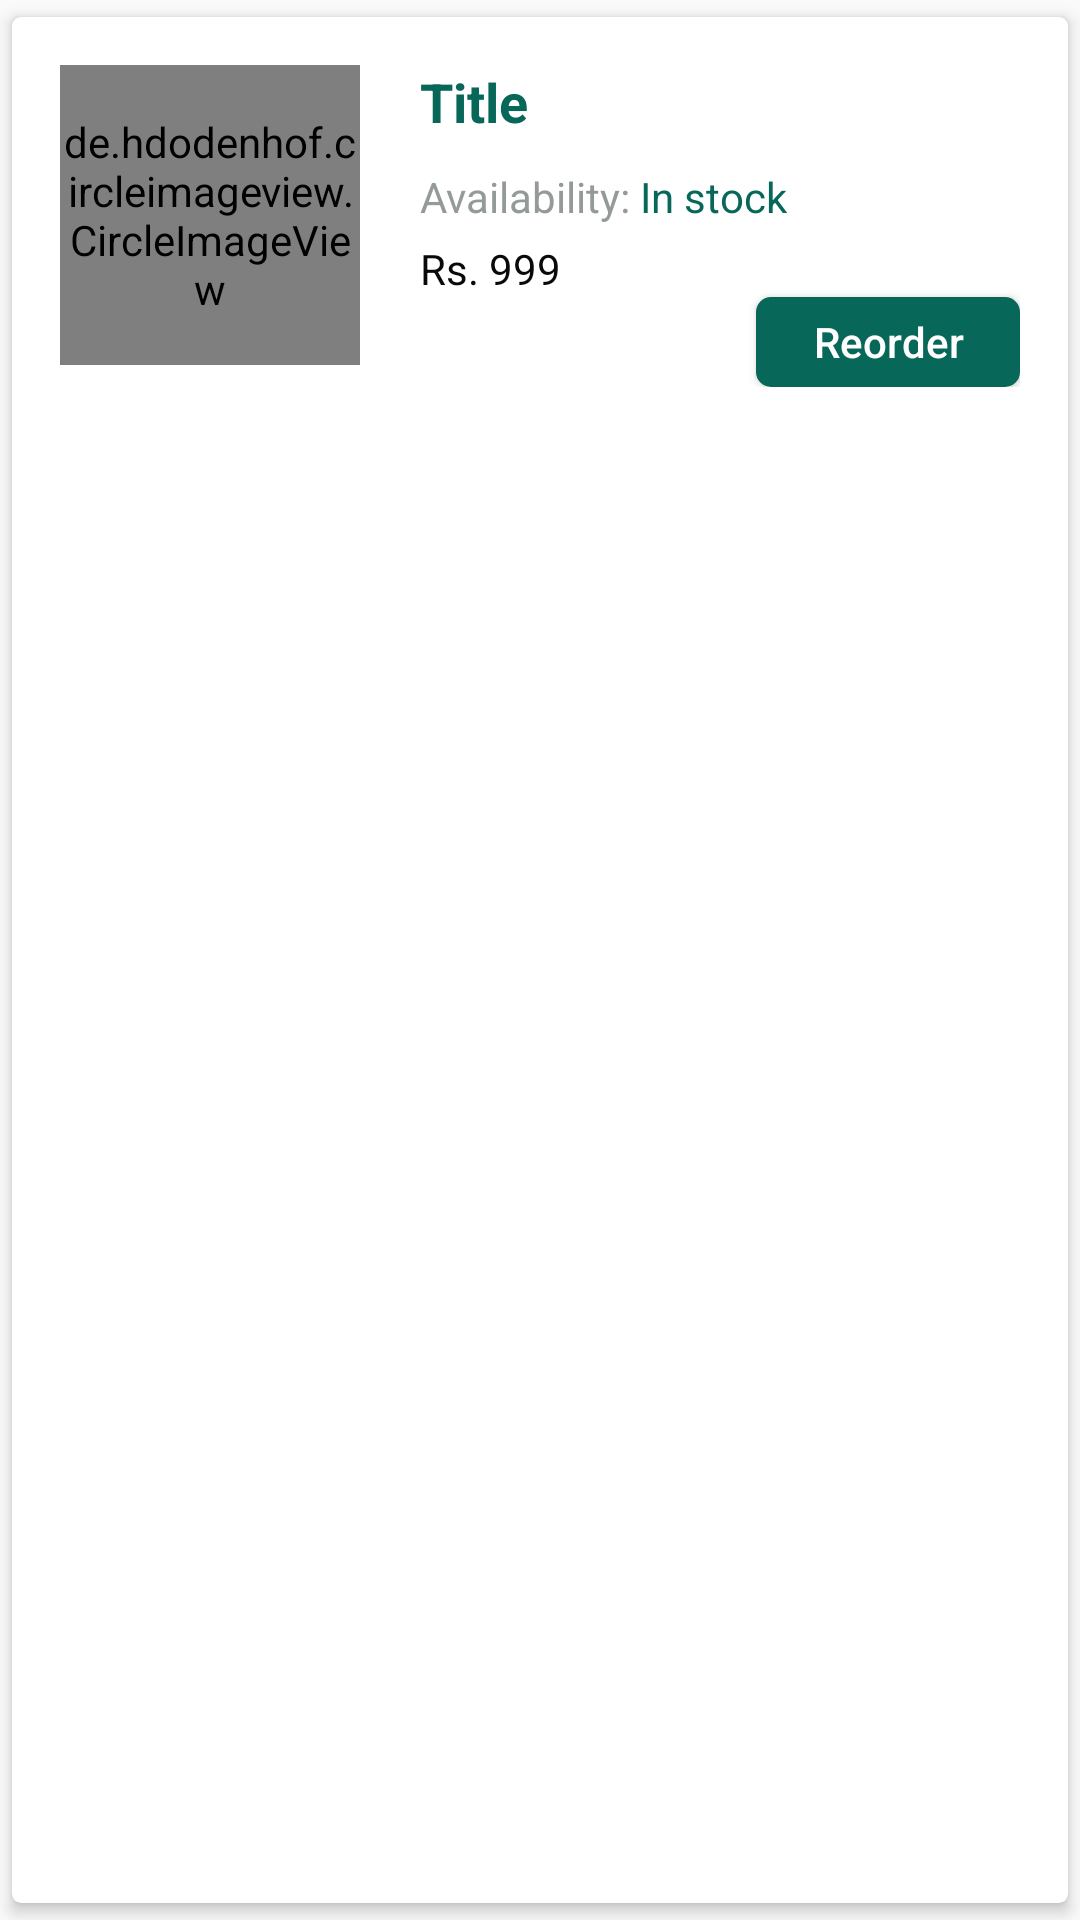

Here is an Android app screen rendered from its layout file. Give the layout XML and the strings, colors and styles it references.
<!-- AndroidManifest.xml: application theme AppTheme -->
<!-- res/layout/order_history_row.xml -->
<?xml version="1.0" encoding="utf-8"?>

<androidx.cardview.widget.CardView
    xmlns:android="http://schemas.android.com/apk/res/android"
    xmlns:tools="http://schemas.android.com/tools"
    android:layout_width="match_parent"
    android:layout_height="wrap_content"
    xmlns:app="http://schemas.android.com/apk/res-auto"
    app:cardCornerRadius="3dp"
    app:cardElevation="3dp"
    android:background="@color/colorLightGrey"
    app:cardUseCompatPadding="true">


    <RelativeLayout
        android:layout_width="match_parent"
        android:layout_height="wrap_content"
        android:padding="16dp">

        <de.hdodenhof.circleimageview.CircleImageView
            android:layout_width="100dp"
            android:layout_height="100dp"
            android:id="@+id/row_oh_img"
            android:src="@mipmap/ic_launcher"
            />

        <TextView
            android:layout_width="match_parent"
            android:layout_height="wrap_content"
            android:id="@+id/row_oh_title"
            android:text="Title"
            android:textStyle="bold"
            android:textSize="18sp"
            android:textColor="@color/colorText"
            android:layout_toRightOf="@id/row_oh_img"
            android:layout_marginLeft="20dp"
            />

        <TextView
            android:layout_width="wrap_content"
            android:layout_height="wrap_content"
            android:id="@+id/row_oh_availability"
            android:text="Availability: "
            android:textSize="14sp"
            android:textColor="@color/colorGrey"
            android:layout_marginLeft="20dp"
            android:layout_marginTop="10dp"
            android:layout_below="@id/row_oh_title"
            android:layout_toRightOf="@id/row_oh_img"
            />

        <TextView
            android:layout_width="match_parent"
            android:layout_height="wrap_content"
            android:text="In stock"
            android:textSize="14sp"
            android:layout_marginTop="10dp"
            android:id="@+id/row_oh_in_stock"
            android:textColor="@color/colorText"
            android:layout_toRightOf="@id/row_oh_availability"
            android:layout_below="@id/row_oh_title"
            />

        <TextView
            android:layout_width="wrap_content"
            android:layout_height="wrap_content"
            android:id="@+id/row_oh_price0"
            android:layout_marginLeft="20dp"
            android:layout_marginTop="5dp"
            android:layout_below="@id/row_oh_availability"
            android:layout_toRightOf="@id/row_oh_img"
            android:text="Rs. "
            android:textSize="14sp"
            android:textColor="@color/colorBlack"
            />

        <TextView
            android:layout_width="match_parent"
            android:layout_height="wrap_content"
            android:id="@+id/row_oh_price1"
            android:layout_marginTop="5dp"
            android:layout_below="@id/row_oh_availability"
            android:layout_toRightOf="@id/row_oh_price0"
            android:text="999"
            android:textSize="14sp"
            android:textColor="@color/colorBlack"
            />

        <Button
            android:layout_width="wrap_content"
            android:layout_height="30dp"
            android:id="@+id/row_oh_reorder"
            android:text="Reorder"
            android:textAllCaps="false"
            android:textColor="@color/colorWhite"
            android:background="@drawable/all_curved_corners"
            android:backgroundTint="@color/colorText"
            android:layout_below="@id/row_oh_price1"
            android:layout_alignEnd="@+id/row_oh_price1"
            android:layout_alignRight="@+id/row_oh_price1" />

    </RelativeLayout>

</androidx.cardview.widget.CardView>
<!-- resources referenced by this layout -->
<resources>
  <color name="colorBlack">#090909</color>
  <color name="colorGrey">#949A99</color>
  <color name="colorLightGrey">#ECECEC</color>
  <color name="colorText">#076859</color>
  <color name="colorWhite">#FFFFFF</color>
  <!-- drawable all_curved_corners (drawable) -->
  <?xml version="1.0" encoding="utf-8"?>
  
  <shape xmlns:android="http://schemas.android.com/apk/res/android">
      <solid android:color="#034A42"/>
      <corners android:radius="5dp"
          />
      <padding android:left="0dp" android:top="0dp" android:right="0dp" android:bottom="0dp" />
  </shape>
  <!-- mipmap ic_launcher: png bitmap (mipmap-hdpi, 5517 bytes) -->
  <style name="AppTheme" parent="Theme.AppCompat.Light.NoActionBar">
          
          <item name="colorPrimary">@color/colorHeader</item>
          <item name="colorPrimaryDark">@color/colorHeader</item>
          <item name="colorAccent">@color/colorAccent</item>
      </style>
  <color name="colorHeader">#02473D</color>
  <color name="colorAccent">#03DAC5</color>
</resources>
